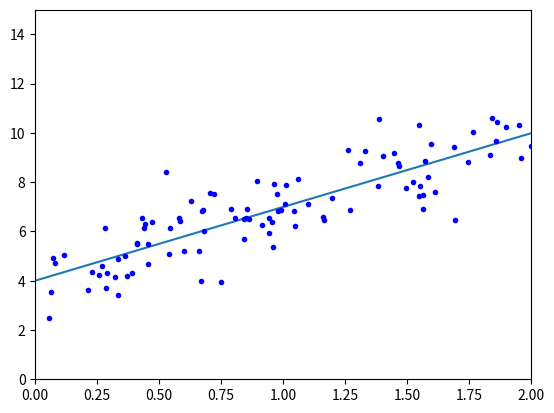

This chart was generated by the following Python code:
import random
import numpy as np
import matplotlib.pyplot as plt

#Genero valores aleatorios de prueba para X, Y
#x: vector de caracteristicas
#y: valor predicho
#theta: vector de parametros
#y=theta*x

#Datos de entrenamiento(valores reales)
X = 2 * np.random.rand(100, 1) 
y = 4 + 3 * X + np.random.randn(100, 1)

print(X)
print(y)

#plt.plot(X, y) #Conecta puntos para mostrar tendendencias
#plt.scatter(X, y) #Muestra puntos individuales en el gráfico en función de sus coordenadas.
#plt.show()

#Se agrega x0=1 para cada instancia para agregar parametros posteriormente
X_b = np.c_[np.ones((100, 1)), X] # [1 x]

#Ecuacion normal, linalg es matriz inversa y dot() es multiplicacion matricial
theta_best = np.linalg.inv(X_b.T.dot(X_b)).dot(X_b.T).dot(y)

print(theta_best)

#Predecimos valores con el nuevo theta_best
X_new = np.array([[0], [2]]) #probamos con dos valores que queremos predecir
X_new_b = np.c_[np.ones((2, 1)), X_new]

#Multiplicamos el valor que deseamos predecir por los mejores parametros
#(Hacemos manualmente el cambio)
y_predict = X_new_b.dot(theta_best) 

print(y_predict)

plt.plot(X_new, y_predict)#linea de tendendencia entre ambos puntos
plt.plot(X, y, "b.") #punto para hacerlos puntos discretos
plt.axis([0, 2, 0, 15])
plt.show()


#eta = 0.1 # Tasa de aprendizaje
#cant_interaciones = 1000
#m = 100 #numero de valores comparados

#theta: vector de parametros
#theta = np.random.randn(2,1) # Se inicializa de manera aleatoria

#for iteration in range(cant_interaciones):
    

 #   gradiente = 2/m * X_b.T.dot(X_b.dot(theta) - y) #Valor de la gradiente de la funcion
  #  theta = theta - eta * gradiente #o = o- n*gradiente

#print("Valor de teta: ",theta)
